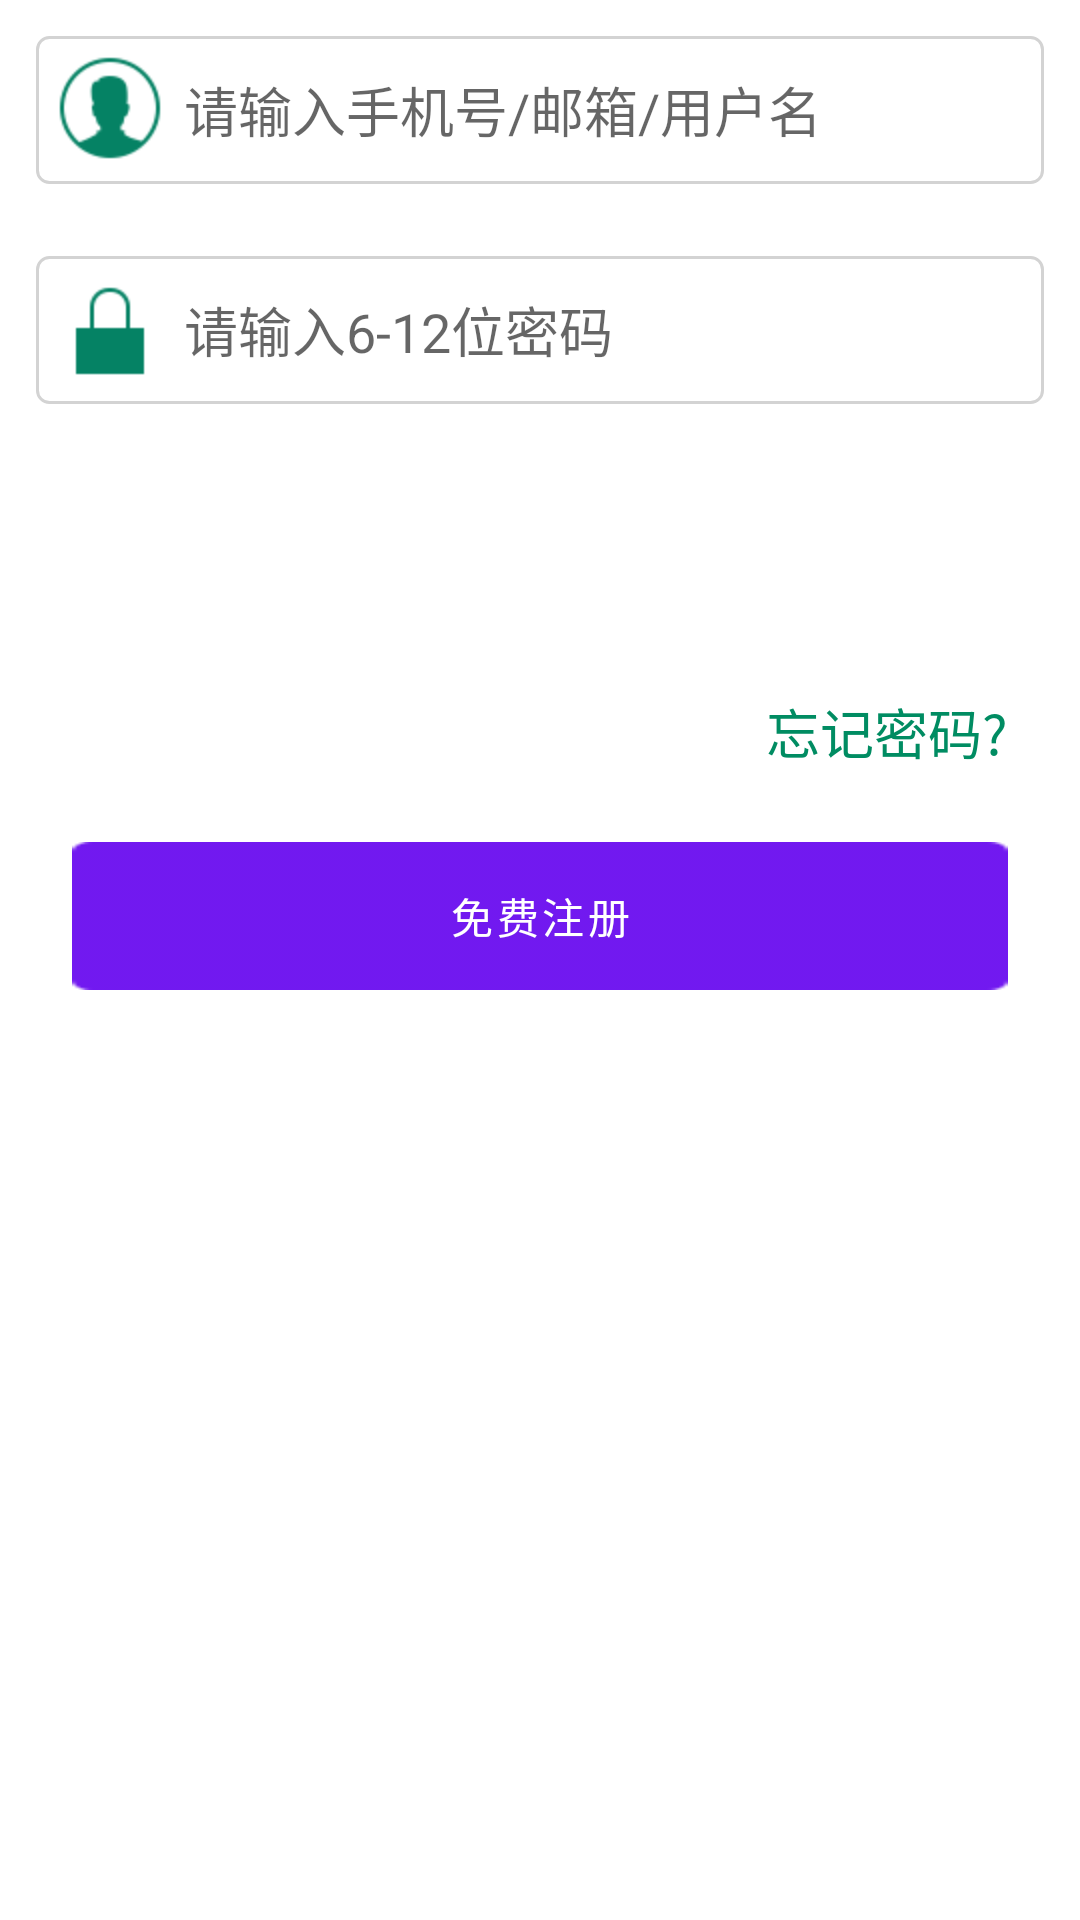

Layout XML and referenced resources for this Android screen:
<!-- AndroidManifest.xml: fallback theme Theme.MaterialComponents.DayNight.NoActionBar -->
<!-- res/layout/activity_login.xml -->
<?xml version="1.0" encoding="utf-8"?>
<LinearLayout xmlns:android="http://schemas.android.com/apk/res/android"
    android:layout_width="match_parent"
    android:layout_height="match_parent"
    android:background="@color/white"
    android:orientation="vertical" >

    <EditText
        android:id="@+id/editPhone"
        android:layout_width="match_parent"
        android:layout_height="wrap_content"
        android:layout_margin="12dp"
        android:layout_marginTop="24dp"
        android:background="@drawable/border_empty_shape"
        android:drawableLeft="@drawable/ic_login_acc"
        android:hint="请输入手机号/邮箱/用户名"

         />
    

    <EditText
        android:id="@+id/editPassword"
        android:layout_width="match_parent"
        android:layout_height="wrap_content"
        android:layout_margin="12dp"
        android:background="@drawable/border_empty_shape"
        android:drawableLeft="@drawable/ic_login_pwd"
        android:hint="请输入6-12位密码"
        android:inputType="textPassword"
        android:maxLength="12" />

    <Button
        android:id="@+id/buttonLogin"
        android:layout_width="match_parent"
        android:layout_height="wrap_content"
        android:layout_marginLeft="24dp"
        android:layout_marginRight="24dp"
        android:layout_marginTop="24dp"
        android:background="@drawable/button_green_selector"
        android:text="立即登陆"
        android:textColor="@color/white" />

    <TextView
        android:id="@+id/textForget"
        android:layout_width="wrap_content"
        android:layout_height="wrap_content"
        android:layout_gravity="right"
        android:layout_marginRight="24dp"
        android:layout_marginTop="12dp"
        android:drawableBottom="@color/app_color"
        android:text="忘记密码?"
        android:textColor="@color/app_color"
        android:textSize="18sp" />

    <Button
        android:id="@+id/buttonRegister"
        android:layout_width="match_parent"
        android:layout_height="wrap_content"
        android:layout_marginLeft="24dp"
        android:layout_marginRight="24dp"
        android:layout_marginTop="24dp"
        android:background="@drawable/button_orange_selector"
        android:text="免费注册"
        android:textColor="@color/white" />

</LinearLayout>
<!-- resources referenced by this layout -->
<resources>
  <color name="app_color">#008c62</color>
  <color name="white">#ffffff</color>
  <!-- drawable border_empty_shape (drawable) -->
  <?xml version="1.0" encoding="utf-8"?>
  <shape xmlns:android="http://schemas.android.com/apk/res/android" >
  
      <stroke
          android:width="1dp"
          android:color="@color/lightgray" />
  
      <corners android:radius="4dp" />
  
  </shape>
  <!-- drawable button_orange_selector (drawable) -->
  <?xml version="1.0" encoding="utf-8"?>
  <selector xmlns:android="http://schemas.android.com/apk/res/android">
  
      <item android:drawable="@drawable/button_orange_pressed" android:state_pressed="true"/>
      <item android:drawable="@drawable/button_orange_nor" android:state_pressed="false"/>
  
  </selector>
  <!-- drawable ic_login_acc: png bitmap (drawable-hdpi, 2476 bytes) -->
  <!-- drawable ic_login_pwd: png bitmap (drawable-hdpi, 1363 bytes) -->
  <color name="lightgray">#d3d3d3</color>
  <!-- drawable button_orange_pressed: png bitmap (drawable-hdpi, 1273 bytes) -->
  <!-- drawable button_orange_nor: png bitmap (drawable-hdpi, 1278 bytes) -->
</resources>
